Run: headless pygame with SDL's dummy video driver; simulated clock (each Clock.tick advances the game by its frame time, no real sleeping); random seed 0; keys injected as events and as key.get_pressed() state; no mouse input.
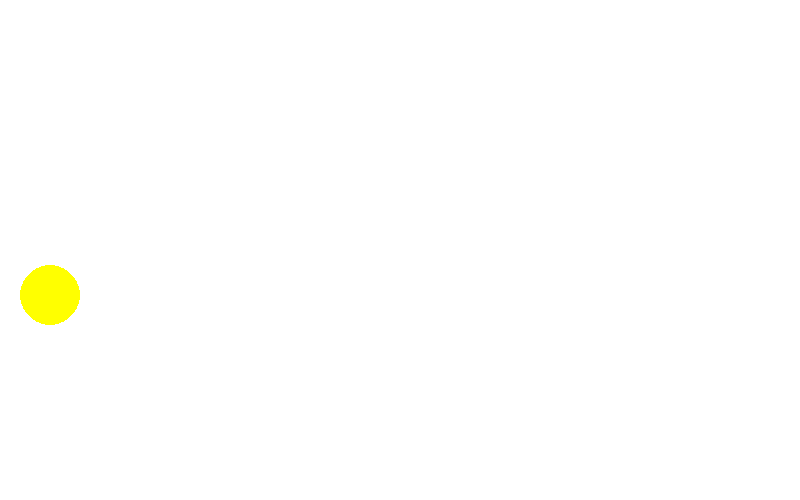
Frame 1 of 4 · flips 1–60 · no input
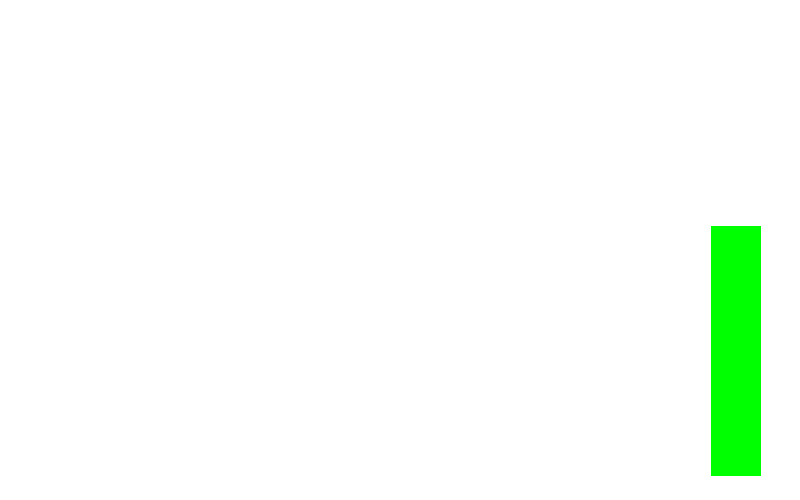
Frame 2 of 4 · flips 61–180 · tapped SPACE, RETURN · held RIGHT (→), D
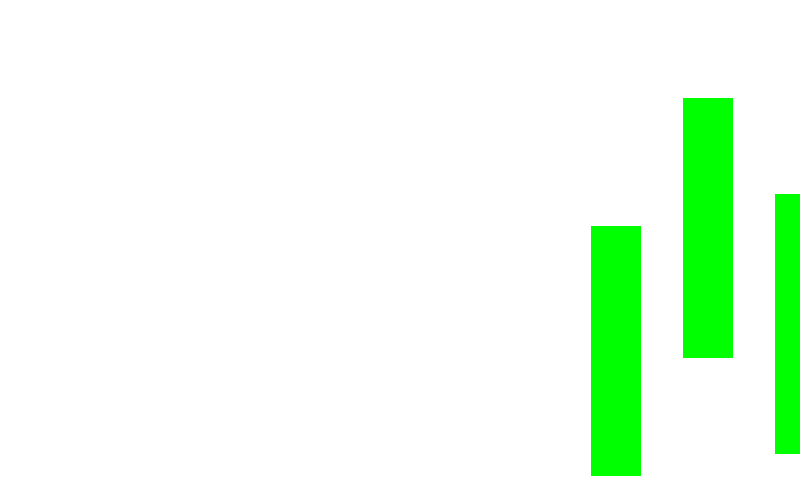
Frame 3 of 4 · flips 181–300 · held DOWN (↓), S
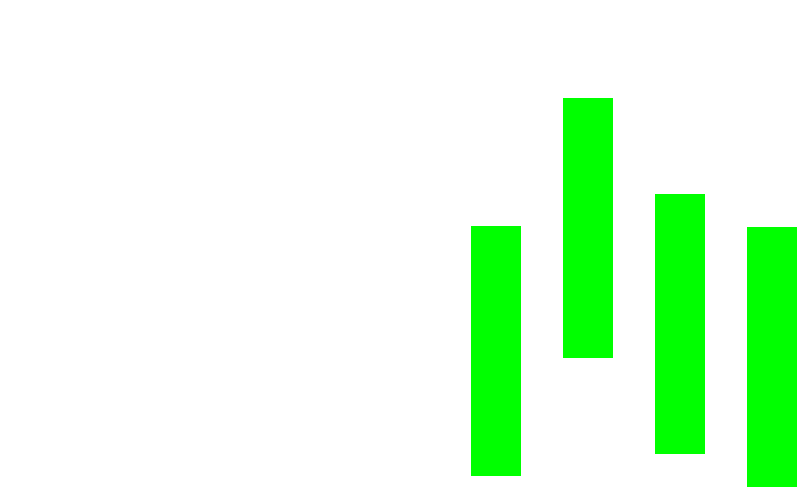
Frame 4 of 4 · flips 301–420 · held LEFT (←), A, UP (↑), W

The pygame program that drew these frames:

import pygame as pg
import time
import random

pg.init()

def changeY():
    global playerY
    playerY -= 2

#Settings
winX = 800
winY = 500
FPS = 60

#Dislay
display = pg.display.set_mode((winX, winY))

#Pipes
maxPipes = 5
time = 0
pipeSpawnRate = 3

#Player
playerY = 0
isFalling = True

game = True

class Pipe:
    def __init__(self, x, y):
        self.x = x
        self.y = y

pipes = []

while game:
    #Clock
    pg.time.Clock().tick(FPS)
    display.fill("white")

    #Draw player
    pg.draw.circle(display, "yellow", (50, playerY), 30)

    #Velocity
    if isFalling:
        playerY += 5

    #Get keys
    keys = pg.key.get_pressed()

    #Quit check
    for event in pg.event.get():
        if event.type == pg.QUIT:
            game = False
        if event.type == pg.KEYDOWN:
            if event.key == pg.K_SPACE and isFalling:
                isFalling = False
                for i in range(60):
                    changeY()
                isFalling = True

    if time <= 30 * pipeSpawnRate:
        time += 1
        print(time)
    else:
        downPipe = Pipe(winX, random.randint(0, winY // 2))
        upPipe = Pipe(downPipe.x, downPipe.y + 10)
        pipes.append(downPipe)
        pipes.append(upPipe)
        time = 0
        
    for pipe in pipes:
        pipe.x -= 1
        
        if pipes.index(pipe) != 0:
            pg.draw.rect(display, "green", (pipe.x, pipe.y, 50, 250))
        


    
    
                

    pg.display.update()
